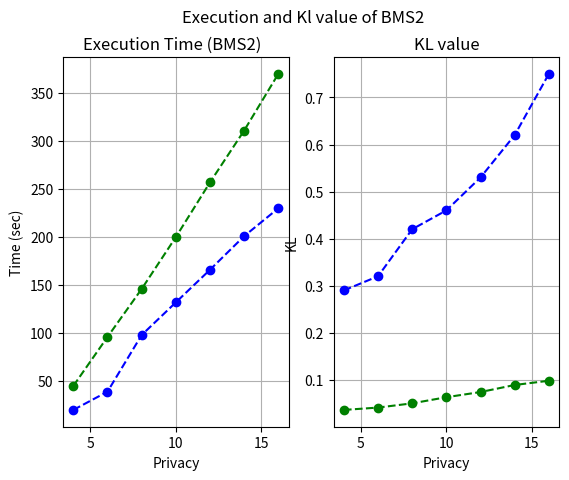

The script that saved this image:

import matplotlib.pyplot as plt

# 1000 items 
# 10 sensitive items
# alpha = 3

# BMS1
privacy = [4, 6, 8, 10, 12, 14, 16]
time_lista = [20, 39, 98, 132, 166, 201, 230]
kl_value = [0.29, 0.32, 0.42, 0.46, 0.53, 0.62, 0.75]

# Execution time plot
plt.subplot(1, 2, 1)
plt.grid(True)
plt.suptitle("Execution and Kl value of BMS1")
plt.plot(privacy, time_lista, marker='o',linestyle='--',color='b')
plt.title("Execution Time (BMS1)  ")
plt.xlabel("Privacy")
plt.ylabel("Time (sec)")
# Kl value plot:
plt.subplot(1, 2, 2)
plt.grid(True)
plt.plot(privacy, kl_value, marker='o',linestyle='--',color='b')
plt.title("KL value")
plt.xlabel("Privacy")
plt.ylabel("KL")
plt.show()

# BMS2
time_lista = [45, 96, 146, 200, 257, 311, 370]
kl_value = [0.036, 0.041, 0.050, 0.063, 0.074, 0.089, 0.098]

# Execution time plot:
plt.subplot(1, 2, 1)
plt.grid(True)
plt.suptitle("Execution and Kl value of BMS2")
plt.plot(privacy, time_lista, marker='o',linestyle='--',color='g')
plt.title("Execution Time (BMS2)  ")
plt.xlabel("Privacy")
plt.ylabel("Time (sec)")
# Kl value plot:
plt.subplot(1, 2, 2)
plt.grid(True)
plt.plot(privacy, kl_value, marker='o',linestyle='--',color='g',)
plt.title("KL value")
plt.xlabel("Privacy")
plt.ylabel("KL")
plt.show()